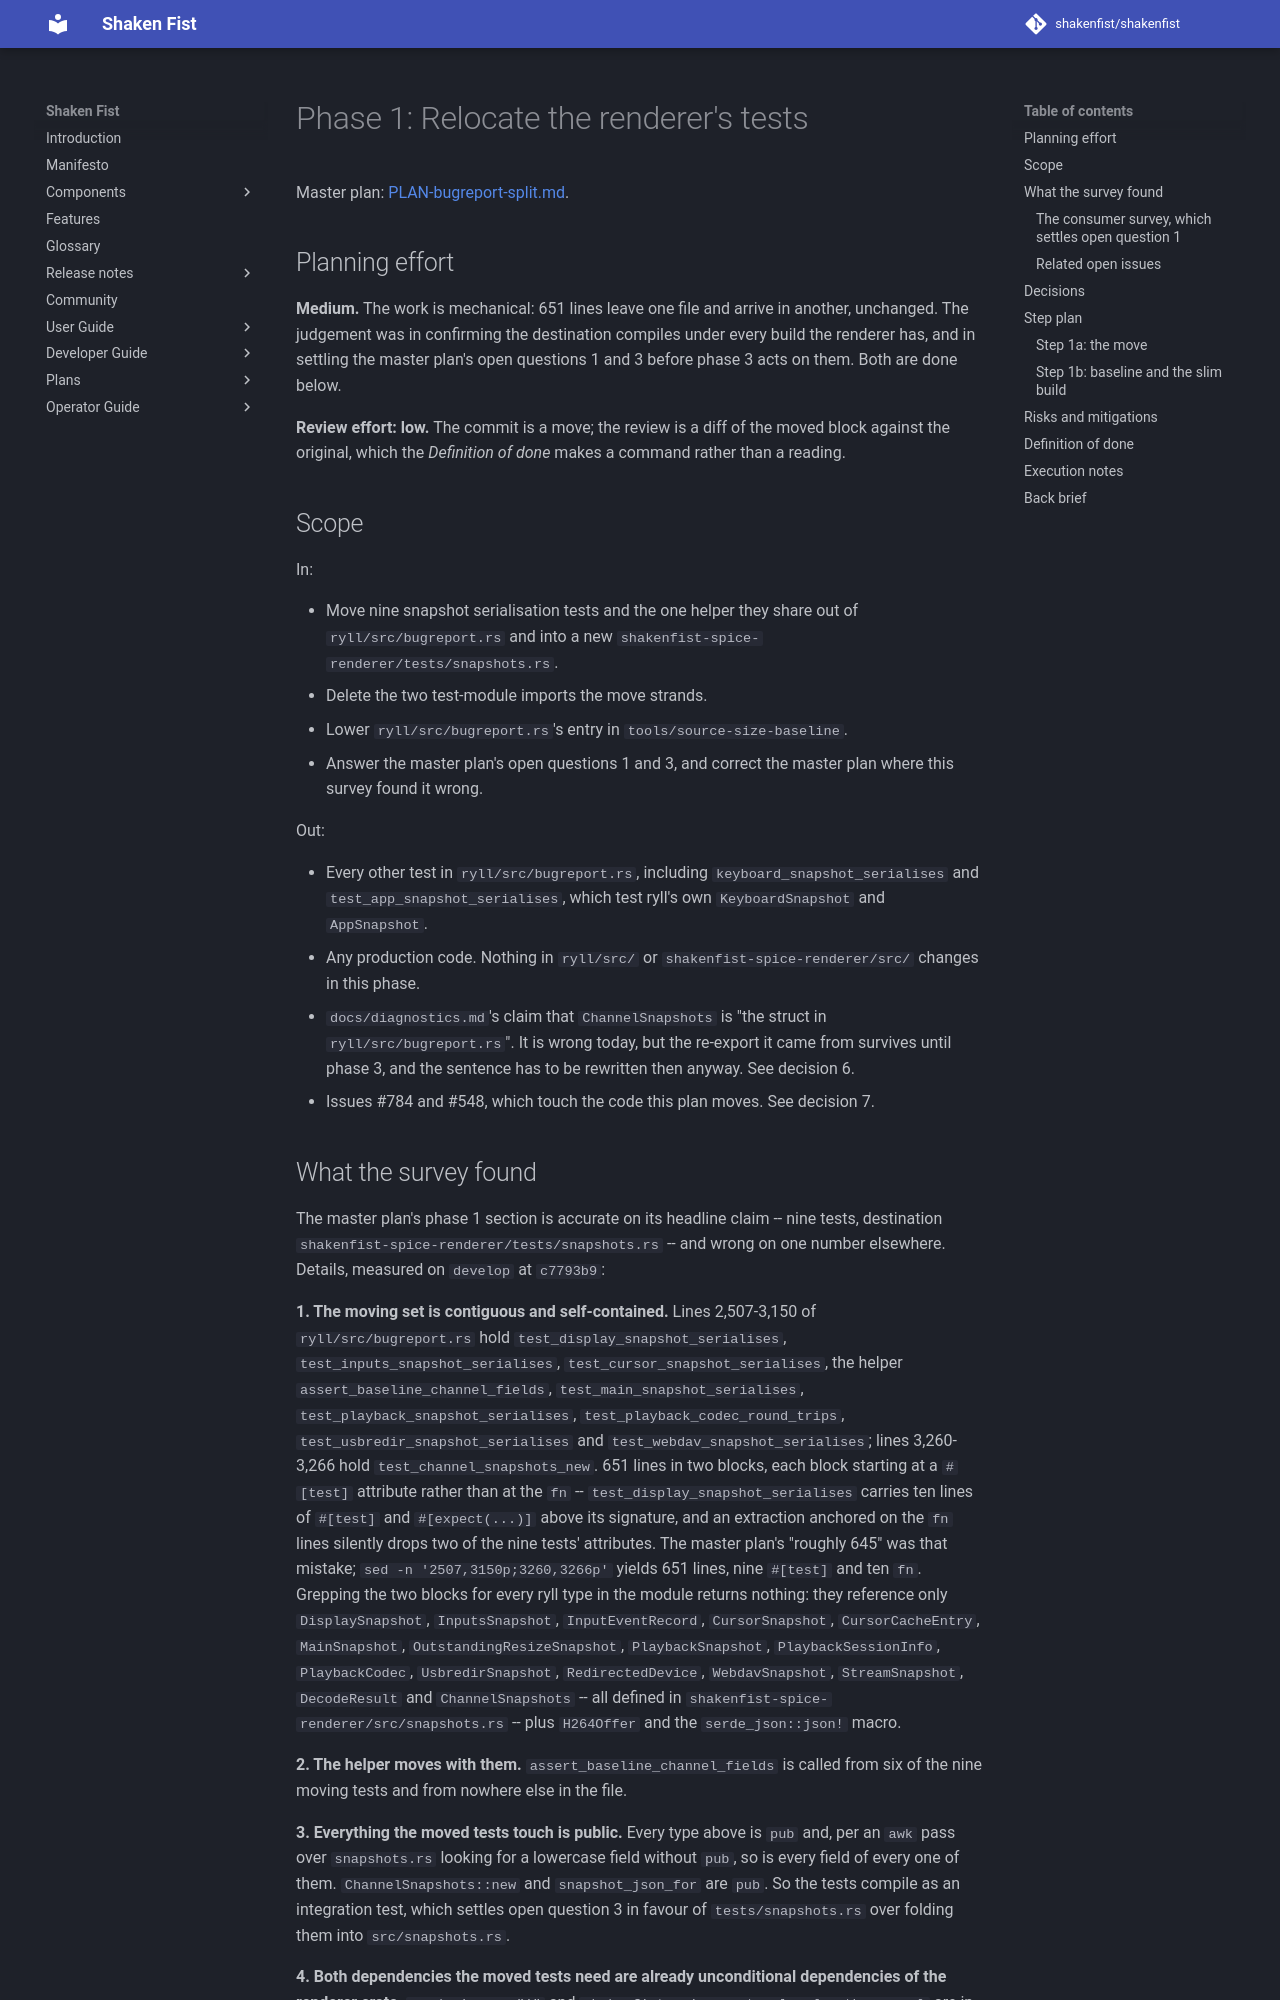

repository: shakenfist/shakenfist · page: components/ryll/plans/PLAN-bugreport-split-phase-01-renderer-tests/index.html · generator: mkdocs

# Phase 1: Relocate the renderer's tests

Master plan: [PLAN-bugreport-split.md](/components/ryll/plans/PLAN-bugreport-split/).

## Planning effort

**Medium.** The work is mechanical: 651 lines leave one file and
arrive in another, unchanged. The judgement was in confirming the
destination compiles under every build the renderer has, and in
settling the master plan's open questions 1 and 3 before phase 3
acts on them. Both are done below.

**Review effort: low.** The commit is a move; the review is a
diff of the moved block against the original, which the
*Definition of done* makes a command rather than a reading.

## Scope

In:

* Move nine snapshot serialisation tests and the one helper they
  share out of `ryll/src/bugreport.rs` and into a new
  `shakenfist-spice-renderer/tests/snapshots.rs`.
* Delete the two test-module imports the move strands.
* Lower `ryll/src/bugreport.rs`'s entry in
  `tools/source-size-baseline`.
* Answer the master plan's open questions 1 and 3, and correct
  the master plan where this survey found it wrong.

Out:

* Every other test in `ryll/src/bugreport.rs`, including
  `keyboard_snapshot_serialises` and
  `test_app_snapshot_serialises`, which test ryll's own
  `KeyboardSnapshot` and `AppSnapshot`.
* Any production code. Nothing in `ryll/src/` or
  `shakenfist-spice-renderer/src/` changes in this phase.
* `docs/diagnostics.md`'s claim that `ChannelSnapshots` is "the
  struct in `ryll/src/bugreport.rs`". It is wrong today, but the
  re-export it came from survives until phase 3, and the
  sentence has to be rewritten then anyway. See decision 6.
* Issues #784 and #548, which touch the code this plan moves.
  See decision 7.
